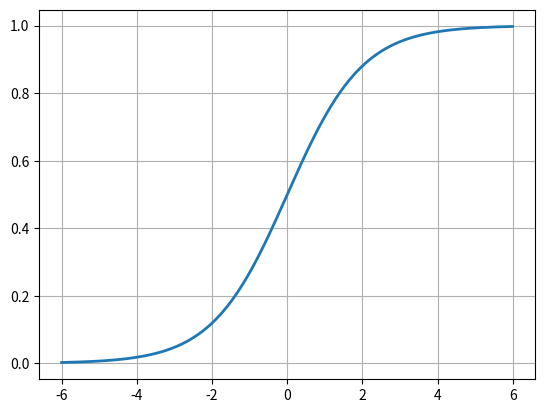

Python code for this plot:
import numpy as np
import matplotlib.pyplot as plt

class Neural_Network(object):
    """docstring for Neural_Network."""
    def __init__(self):
        #Define HyperParameters
        self.inputLayerSize = 2
        self.outputLayerSize = 1
        self.hiddenLayerSize = 3

    def forward(self,X):
        #Propagate inputes through network.
        return 1

def sigmoid(z):
    #Apply sigmoid activation function
    return 1./(1.+np.exp(-z))

testInput = np.arange(-6,6,0.01)
plt.plot(testInput,sigmoid(testInput),linewidth=2)
plt.grid(1)
plt.show()
